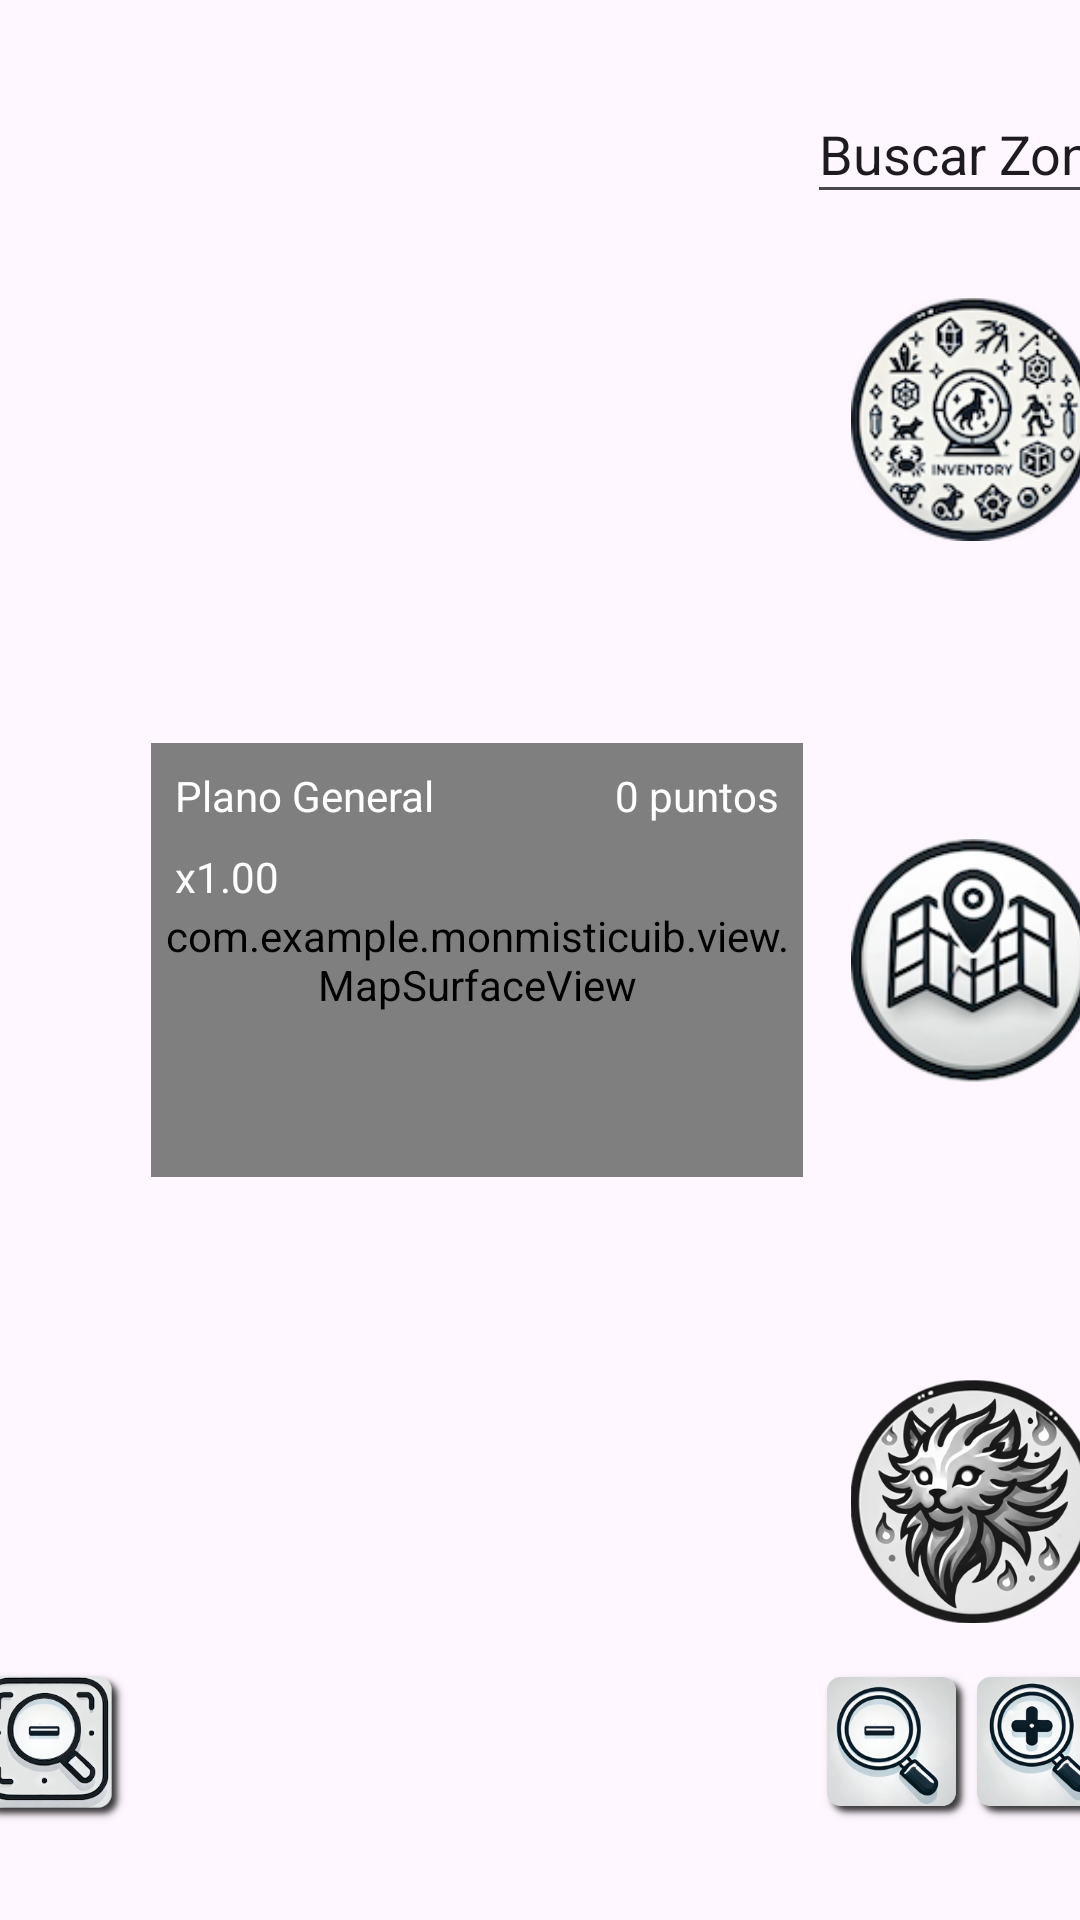

Here is an Android app screen rendered from its layout file. Give the layout XML and the strings, colors and styles it references.
<!-- AndroidManifest.xml: application theme Theme.MonMisticUIB -->
<!-- res/layout/activity_main.xml -->
<androidx.constraintlayout.widget.ConstraintLayout
    xmlns:android="http://schemas.android.com/apk/res/android"
    xmlns:app="http://schemas.android.com/apk/res-auto"
    xmlns:tools="http://schemas.android.com/tools"
    android:id="@+id/main"
    android:layout_width="match_parent"
    android:layout_height="match_parent"
    android:background="@null"
    tools:context=".MainActivity">

    
    <ImageView
        android:id="@+id/image_fondo"
        android:layout_width="wrap_content"
        android:layout_height="wrap_content"
        android:scaleType="centerCrop"
        app:layout_constraintTop_toTopOf="parent"
        app:layout_constraintBottom_toBottomOf="parent"
        app:layout_constraintStart_toStartOf="parent"
        app:layout_constraintEnd_toEndOf="parent"
        app:srcCompat="@drawable/monmistic"
        tools:visibility="visible" />

    
    <androidx.constraintlayout.widget.Guideline
        android:id="@+id/guideline"
        android:layout_width="wrap_content"
        android:layout_height="wrap_content"
        android:orientation="vertical"
        app:layout_constraintGuide_percent="0.9" />

    <androidx.constraintlayout.widget.Guideline
        android:id="@+id/guideline2"
        android:layout_width="wrap_content"
        android:layout_height="wrap_content"
        android:orientation="horizontal"
        app:layout_constraintGuide_percent="0.5" />

    <androidx.constraintlayout.widget.Guideline
        android:id="@+id/guideline3"
        android:layout_width="wrap_content"
        android:layout_height="wrap_content"
        android:orientation="vertical"
        app:layout_constraintGuide_percent="0.14" />

    <androidx.constraintlayout.widget.Guideline
        android:id="@+id/guideline4"
        android:layout_width="wrap_content"
        android:layout_height="wrap_content"
        android:orientation="horizontal"
        app:layout_constraintGuide_percent="0.82" />

    
    <ImageButton
        android:id="@+id/boton_mapa"
        android:layout_width="81dp"
        android:layout_height="81dp"
        android:background="@null"
        android:scaleType="fitXY"
        app:layout_constraintTop_toTopOf="@+id/guideline2"
        app:layout_constraintBottom_toBottomOf="@+id/guideline2"
        app:layout_constraintStart_toStartOf="@+id/guideline"
        app:layout_constraintEnd_toEndOf="@+id/guideline"
        app:srcCompat="@drawable/iconmapa" />

    
    <ImageButton
        android:id="@+id/boton_inventario"
        android:layout_width="81dp"
        android:layout_height="81dp"
        android:background="@null"
        android:scaleType="fitXY"
        app:layout_constraintTop_toTopOf="parent"
        app:layout_constraintBottom_toTopOf="@+id/boton_mapa"
        app:layout_constraintStart_toStartOf="@+id/guideline"
        app:layout_constraintEnd_toEndOf="@+id/guideline"
        app:srcCompat="@drawable/iconinventari" />

    
    <ImageButton
        android:id="@+id/boton_criatura"
        android:layout_width="81dp"
        android:layout_height="81dp"
        android:background="@null"
        android:scaleType="fitXY"
        app:layout_constraintTop_toBottomOf="@+id/boton_mapa"
        app:layout_constraintBottom_toBottomOf="parent"
        app:layout_constraintStart_toStartOf="@+id/guideline"
        app:layout_constraintEnd_toEndOf="@+id/guideline"
        app:srcCompat="@drawable/imgcriaturag" />

    
    <include layout="@layout/layout_map_ui" />
    <include layout="@layout/layout_criatures_ui" />
    <include layout="@layout/layout_inventari_ui" />
    

</androidx.constraintlayout.widget.ConstraintLayout>
<!-- res/layout/layout_map_ui.xml (included above) -->
<?xml version="1.0" encoding="utf-8"?>
<merge xmlns:android="http://schemas.android.com/apk/res/android"
    xmlns:app="http://schemas.android.com/apk/res-auto">

    
    <com.example.monmisticuib.view.MapSurfaceView
        android:id="@+id/surfaceMapa"
        android:layout_width="0dp"
        android:layout_height="0dp"
        android:layout_marginTop="8dp"
        android:layout_marginEnd="16dp"
        android:layout_marginBottom="8dp"
        android:visibility="visible"
        app:layout_constraintTop_toTopOf="parent"
        app:layout_constraintBottom_toBottomOf="parent"
        app:layout_constraintStart_toStartOf="@id/guideline3"
        app:layout_constraintEnd_toStartOf="@id/boton_mapa"
        app:layout_constraintDimensionRatio="H,3:2" />

    
    <ImageButton
        android:id="@+id/zoom_in"
        android:layout_width="50dp"
        android:layout_height="50dp"
        android:background="@null"
        android:scaleType="fitXY"
        android:src="@drawable/zoomout"
        app:layout_constraintTop_toTopOf="@id/guideline4"
        app:layout_constraintBottom_toBottomOf="parent"
        app:layout_constraintEnd_toStartOf="@id/guideline" />

    <ImageButton
        android:id="@+id/zoom_out"
        android:layout_width="50dp"
        android:layout_height="50dp"
        android:background="@null"
        android:scaleType="fitXY"
        android:src="@drawable/zoomin"
        app:layout_constraintTop_toTopOf="@id/guideline4"
        app:layout_constraintBottom_toBottomOf="parent"
        app:layout_constraintStart_toStartOf="@id/guideline" />

    <ImageButton
        android:id="@+id/zoom_in_min"
        android:layout_width="50dp"
        android:layout_height="50dp"
        android:layout_marginStart="8dp"
        android:background="@null"
        android:scaleType="fitXY"
        android:src="@drawable/zoommax"
        app:layout_constraintTop_toTopOf="@id/guideline4"
        app:layout_constraintBottom_toBottomOf="parent"
        app:layout_constraintStart_toStartOf="parent"
        app:layout_constraintEnd_toStartOf="@id/zoom_out_max" />

    <ImageButton
        android:id="@+id/zoom_out_max"
        android:layout_width="51dp"
        android:layout_height="51dp"
        android:layout_marginEnd="8dp"
        android:background="@null"
        android:scaleType="fitXY"
        android:src="@drawable/zoommin"
        app:layout_constraintTop_toTopOf="@id/guideline4"
        app:layout_constraintBottom_toBottomOf="parent"
        app:layout_constraintEnd_toStartOf="@id/guideline3" />

    
    <TextView
        android:id="@+id/text_zona"
        android:layout_width="wrap_content"
        android:layout_height="wrap_content"
        android:layout_marginStart="8dp"
        android:layout_marginTop="8dp"
        android:text="Plano General"
        android:textColor="#FFFFFF"
        app:layout_constraintTop_toTopOf="@id/surfaceMapa"
        app:layout_constraintStart_toStartOf="@id/guideline3" />

    <TextView
        android:id="@+id/text_zoom"
        android:layout_width="wrap_content"
        android:layout_height="wrap_content"
        android:layout_marginStart="8dp"
        android:layout_marginTop="8dp"
        android:text="x1.00"
        android:textColor="#FFFFFF"
        app:layout_constraintTop_toBottomOf="@id/text_zona"
        app:layout_constraintStart_toStartOf="@id/guideline3" />

    <TextView
        android:id="@+id/text_puntos"
        android:layout_width="wrap_content"
        android:layout_height="wrap_content"
        android:layout_marginEnd="8dp"
        android:layout_marginTop="8dp"
        android:text="0 puntos"
        android:textColor="#FFFFFF"
        app:layout_constraintTop_toTopOf="@id/surfaceMapa"
        app:layout_constraintEnd_toEndOf="@id/surfaceMapa" />

    
    <EditText
        android:id="@+id/text_buscar_zona"
        android:layout_width="110dp"
        android:layout_height="43dp"
        android:ems="10"
        android:inputType="text"
        android:text="Buscar Zona"
        app:layout_constraintTop_toTopOf="parent"
        app:layout_constraintBottom_toTopOf="@id/boton_inventario"
        app:layout_constraintStart_toStartOf="@id/guideline"
        app:layout_constraintEnd_toStartOf="@id/guideline" />

    
    <ProgressBar
        android:id="@+id/progressLoading"
        style="@android:style/Widget.DeviceDefault.Light.ProgressBar"
        android:layout_width="81dp"
        android:layout_height="86dp"
        android:visibility="gone"
        android:indeterminate="true"
        android:indeterminateTint="#FEFEFF"
        android:backgroundTint="#E91E63"
        app:layout_constraintTop_toTopOf="@id/surfaceMapa"
        app:layout_constraintBottom_toBottomOf="@id/surfaceMapa"
        app:layout_constraintStart_toStartOf="@id/guideline3"
        app:layout_constraintEnd_toEndOf="@id/surfaceMapa"
        app:layout_constraintHorizontal_bias="0.459"
        app:layout_constraintVertical_bias="0.489" />

</merge>
<!-- res/layout/layout_criatures_ui.xml (included above) -->
<?xml version="1.0" encoding="utf-8"?>
<merge xmlns:android="http://schemas.android.com/apk/res/android"
    xmlns:app="http://schemas.android.com/apk/res-auto">

    
    <TextView
        android:id="@+id/text_info"
        android:layout_width="0dp"
        android:layout_height="0dp"
        android:background="@drawable/forma"
        android:text="Texto de prueba"
        android:textColor="#000000"
        android:textSize="16sp"
        android:visibility="gone"
        android:layout_marginTop="8dp"
        android:layout_marginEnd="16dp"
        android:layout_marginBottom="8dp"
        app:layout_constraintTop_toTopOf="parent"
        app:layout_constraintBottom_toBottomOf="parent"
        app:layout_constraintStart_toStartOf="@id/guideline3"
        app:layout_constraintEnd_toStartOf="@id/boton_mapa"
        app:layout_constraintHorizontal_bias="0.0"
        app:layout_constraintDimensionRatio="H,3:2" />

    
    <RadioGroup
        android:id="@+id/radioGroupInfo"
        android:layout_width="wrap_content"
        android:layout_height="wrap_content"
        android:orientation="horizontal"
        android:layout_marginBottom="8dp"
        android:visibility="gone"
        app:layout_constraintTop_toBottomOf="@id/surfaceMapa"
        app:layout_constraintStart_toStartOf="@id/surfaceMapa"
        app:layout_constraintEnd_toEndOf="@id/surfaceMapa">

        <RadioButton
            android:id="@+id/rbCriatures"
            android:layout_width="wrap_content"
            android:layout_height="wrap_content"
            android:text="Criatures" />

        <RadioButton
            android:id="@+id/rbZones"
            android:layout_width="wrap_content"
            android:layout_height="wrap_content"
            android:text="Zones" />

        <RadioButton
            android:id="@+id/rbCapturades"
            android:layout_width="wrap_content"
            android:layout_height="wrap_content"
            android:text="Capturades" />

        <RadioButton
            android:id="@+id/rbEscapades"
            android:layout_width="wrap_content"
            android:layout_height="wrap_content"
            android:text="Escapades" />
    </RadioGroup>

</merge>
<!-- res/layout/layout_inventari_ui.xml (included above) -->
<?xml version="1.0" encoding="utf-8"?>
<merge xmlns:android="http://schemas.android.com/apk/res/android"
    xmlns:app="http://schemas.android.com/apk/res-auto">

    
    <SurfaceView
        android:id="@+id/surfaceInventari"
        android:layout_width="0dp"
        android:layout_height="0dp"
        android:visibility="gone"
        app:layout_constraintStart_toStartOf="@+id/guideline3"
        app:layout_constraintEnd_toStartOf="@+id/boton_mapa"
        app:layout_constraintTop_toTopOf="parent"
        app:layout_constraintBottom_toBottomOf="parent"
        app:layout_constraintDimensionRatio="3:2" />
</merge>
<!-- resources referenced by this layout -->
<resources>
  <!-- drawable forma (drawable) -->
  <shape xmlns:android="http://schemas.android.com/apk/res/android">
      <solid android:color="@android:color/white"/>
      <corners android:radius="30dp" />
      <padding
          android:left="10dp"
          android:top="10dp"
          android:right="10dp"
          android:bottom="10dp" />
  </shape>
  <!-- drawable iconinventari: png bitmap (drawable, 34223 bytes) -->
  <!-- drawable iconmapa: png bitmap (drawable, 27835 bytes) -->
  <!-- drawable imgcriaturag: png bitmap (drawable, 56991 bytes) -->
  <!-- drawable zoomin: png bitmap (drawable, 49196 bytes) -->
  <!-- drawable zoommax: png bitmap (drawable, 51851 bytes) -->
  <!-- drawable zoommin: png bitmap (drawable, 50756 bytes) -->
  <!-- drawable zoomout: png bitmap (drawable, 46876 bytes) -->
  <style name="Theme.MonMisticUIB" parent="Base.Theme.MonMisticUIB" />
  <style name="Base.Theme.MonMisticUIB" parent="Theme.Material3.DayNight.NoActionBar">
          
          
      </style>
</resources>
